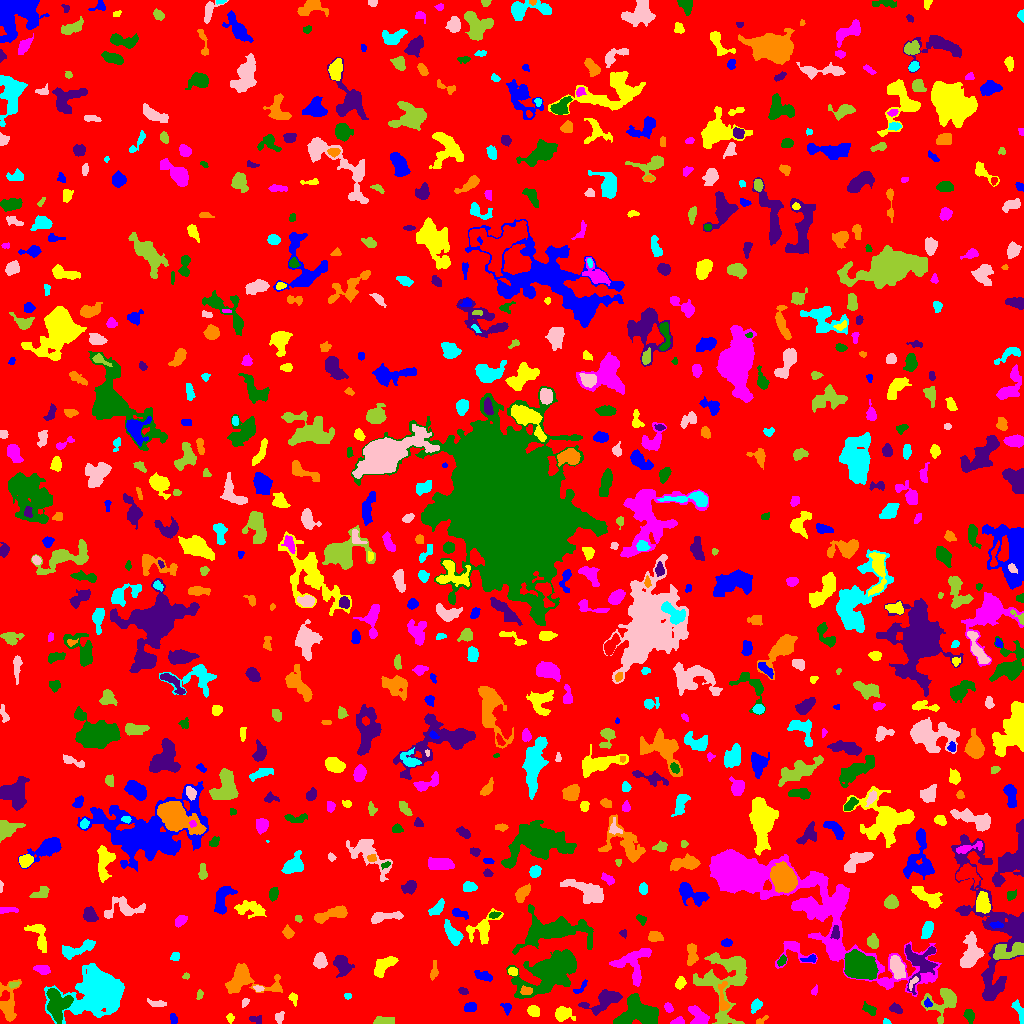

Data behind this chart, as committed beside it:
ID, X, Y, A, B, theta, total_flux, mu_max, mu_median, mu_mean, R_fwhm, R_e, R10, R90, x_start, x_end, y_start, y_end, area, greylevel
0, 506.7, 509.2, 297, 292.9, -1.2, 1221908, 10.0, 1.0, 1.539, 88.02, 227.2, 84.94, 376.1, 0, 1023, 0, 1023, 794025, 1.539
1, 173, 5.211, 2.59, 1.407, -1.472, 109.0, 4.0, 1.5, 1.473, 3.432, 2.459, 0.9772, 3.827, 170, 177, 0, 10, 74, 6.473
2, 230.1, 5.858, 2.211, 1.693, -1.43, 113.0, 4.0, 1.0, 1.794, 3.141, 2.257, 0.7979, 3.868, 226, 234, 0, 10, 63, 5.794
3, 677.8, 2.014, 3.127, 1.682, 0.1756, 296.0, 8.0, 3.0, 3.566, 3.568, 2.706, 0.9772, 4.37, 670, 684, 0, 7, 83, 9.566
4, 638.3, 10.79, 10.13, 6.768, 0.02093, 4884, 12.0, 6.0, 6.067, 12.17, 9.15, 3.7, 13.75, 613, 658, 0, 30, 805, 9.067
5, 256.6, 4.181, 3.638, 1.98, -0.2632, 94.0, 2.0, 1.0, 1.068, 4.787, 2.764, 1.128, 4.442, 249, 261, 0, 8, 88, 5.068
6, 761.1, 2.696, 3.726, 1.423, 0.5789, 135.0, 5.0, 2.0, 2.077, 2.585, 2.394, 0.7979, 3.989, 756, 768, 0, 8, 65, 6.077
7, 886.2, 1.406, 1.806, 1.205, -0.1909, 69.0, 4.0, 2.0, 1.725, 2.585, 1.784, 0.5642, 2.932, 883, 891, 0, 5, 40, 5.725
8, 279.5, 5.841, 3.061, 1.949, 1.185, 201.0, 5.0, 2.0, 2.185, 3.192, 2.932, 1.128, 4.72, 275, 284, 0, 12, 92, 6.185
9, 382.5, 2.746, 4.956, 1.816, 0.01739, 339.0, 5.0, 2.0, 2.275, 4.583, 3.742, 1.382, 5.67, 373, 394, 0, 7, 149, 6.275
10, 203.5, 9.325, 8.728, 5.253, -0.4009, 3506, 16.0, 5.0, 5.353, 7.047, 7.464, 2.821, 12.19, 184, 220, 0, 35, 655, 8.353
11, 470.5, 16.93, 2.91, 2.081, 0.2025, 262.0, 6.0, 2.0, 2.298, 3.568, 2.985, 1.128, 4.886, 464, 476, 12, 21, 114, 6.298
12, 533.3, 12.45, 2.847, 2.429, -0.715, 387.0, 7.0, 3.0, 3.023, 3.656, 3.338, 1.262, 5.352, 527, 539, 7, 18, 128, 7.023
13, 668.2, 15.79, 2.435, 1.791, -0.8912, 116.0, 3.0, 2.0, 1.506, 3.568, 2.706, 0.9772, 4.146, 664, 673, 11, 21, 77, 6.506
14, 969.2, 7.762, 3.424, 2.186, -1.133, 189.0, 3.0, 1.0, 1.549, 4.184, 3.432, 1.382, 5.528, 963, 974, 0, 14, 122, 5.549
15, 604.2, 22.75, 9.217, 4.009, 0.4919, 1156, 8.0, 2.0, 2.53, 6.155, 5.997, 2.185, 9.756, 578, 622, 8, 34, 457, 6.53
16, 723.1, 22.57, 7.586, 2.357, -1.502, 431.0, 6.0, 2.0, 2.245, 4.618, 3.656, 1.493, 6.129, 718, 730, 13, 42, 192, 9.245
17, 756.4, 18, 3.325, 2.166, 0.879, 451.0, 9.0, 3.0, 3.697, 3.7, 3.192, 1.262, 5.293, 751, 762, 10, 25, 122, 6.697
18, 245.1, 21.63, 2.327, 1.47, 1.001, 103.0, 4.0, 2.0, 1.776, 3.09, 2.257, 0.7979, 3.7, 242, 249, 16, 25, 58, 5.776
19, 942.9, 22.11, 8.968, 7.039, 0.5687, 1550, 9.0, 3.0, 3.163, 5.89, 6.58, 2.459, 10.72, 921, 956, 0, 35, 490, 7.163
20, 314.7, 20.39, 4.135, 1.789, -0.03932, 134.0, 4.0, 1.0, 1.381, 3.742, 2.985, 0.9772, 4.583, 307, 321, 14, 25, 97, 6.381
21, 507, 15.53, 2.596, 1.956, -1.358, 195.0, 7.0, 2.0, 2.191, 2.394, 2.523, 0.7979, 4.406, 500, 511, 8, 20, 89, 6.191
22, 561.8, 9.124, 4.137, 3.277, -0.1784, 515.0, 7.0, 2.0, 2.299, 4.334, 4.068, 1.596, 6.794, 555, 575, 2, 17, 224, 7.299
23, 698, 7.614, 5.896, 3.417, -0.886, 780.0, 7.0, 3.0, 2.977, 5.67, 5.109, 1.954, 7.756, 688, 709, 0, 18, 262, 7.977
24, 868.8, 14.59, 3.946, 2.168, -0.5605, 243.0, 4.0, 2.0, 2.008, 4.918, 3.338, 1.382, 5.412, 862, 876, 8, 22, 121, 6.008
25, 895.7, 14.71, 3.108, 1.94, -0.4881, 248.0, 6.0, 2.0, 2.296, 3.785, 3.09, 1.128, 4.886, 889, 902, 10, 21, 108, 6.296
26, 8.223, 18.33, 10.66, 4.14, -1.534, 825.0, 7.0, 2.0, 1.998, 4.853, 5.499, 2.034, 9.219, 0, 21, 2, 44, 413, 5.998
27, 1020, 10.86, 6.069, 1.918, -1.185, 311.0, 7.0, 2.0, 2.06, 2.821, 3.385, 1.262, 5.754, 1011, 1023, 0, 24, 151, 6.06
28, 157.2, 20.0, 5.193, 1.613, -0.1514, 161.0, 3.0, 1.0, 1.438, 3.742, 3.385, 1.262, 5.412, 147, 166, 17, 25, 112, 5.438
29, 199.3, 29.27, 2.306, 1.228, 1.334, 55.0, 3.0, 1.0, 0.9322, 2.185, 2.034, 0.7979, 3.241, 196, 203, 24, 34, 59, 6.932
30, 818.6, 18.27, 18.25, 10.52, -0.2839, 11684, 30.0, 4.0, 5.75, 6.817, 11.83, 3.742, 21.59, 768, 848, 0, 47, 2032, 8.75
31, 927.3, 20.05, 2.01, 1.554, -0.8132, 98.0, 5.0, 1.0, 1.607, 2.034, 2.111, 0.7979, 3.523, 924, 932, 16, 26, 61, 10.61
32, 293.3, 25.23, 2.829, 1.902, -1.239, 144.0, 4.0, 2.0, 1.735, 3.785, 2.764, 1.128, 4.406, 288, 297, 17, 31, 83, 6.735
33, 814.4, 32.88, 2.466, 1.254, 1.01, 94.0, 4.0, 2.0, 1.741, 3.141, 2.111, 0.7979, 3.385, 811, 817, 28, 39, 54, 12.74
34, 56.86, 19.75, 7.837, 5.293, -1.373, 3856, 16.0, 7.0, 7.062, 8.759, 7.334, 2.877, 11.4, 46, 73, 0, 35, 546, 13.06
35, 463.2, 32.36, 2.442, 1.521, -0.4175, 152.0, 5.0, 2.0, 2.303, 3.09, 2.459, 0.9772, 3.827, 458, 468, 29, 36, 66, 6.303
36, 526, 32.58, 2.712, 1.77, 0.1299, 215.0, 6.0, 2.0, 2.24, 3.568, 2.764, 0.9772, 4.334, 520, 532, 29, 38, 96, 12.24
37, 347.6, 27.42, 1.808, 1.433, -0.06295, 65.0, 3.0, 1.0, 1.444, 2.523, 2.111, 0.7979, 3.29, 344, 351, 24, 30, 45, 5.444
38, 258.5, 35.03, 2.405, 1.411, -0.06492, 149.0, 6.0, 3.0, 2.614, 3.09, 2.257, 0.7979, 3.568, 253, 264, 32, 38, 57, 7.614
39, 13.73, 38.98, 2.534, 1.349, 0.1738, 95.0, 3.0, 2.0, 1.667, 3.141, 2.394, 0.9772, 3.7, 9, 19, 35, 42, 57, 7.667
40, 377.6, 32.21, 2.178, 1.322, -1.414, 87.0, 4.0, 2.0, 1.642, 2.932, 2.111, 0.7979, 3.385, 375, 381, 28, 38, 53, 7.642
41, 580.7, 35.84, 5.32, 1.834, 0.7949, 96.0, 3.0, 1.0, 1.091, 2.326, 2.985, 0.9772, 4.618, 573, 587, 30, 44, 88, 5.091
42, 680.3, 40.66, 2.946, 1.848, 1.234, 163.0, 4.0, 1.0, 1.468, 4.068, 2.932, 1.128, 4.618, 675, 686, 34, 47, 111, 6.468
43, 885.3, 40.22, 2.722, 1.339, -0.1035, 139.0, 5.0, 2.0, 2.279, 2.932, 2.394, 0.7979, 3.785, 879, 891, 37, 43, 61, 9.279
44, 550.2, 51.81, 15, 7.62, 0.5018, 11499, 24.0, 6.0, 6.898, 9.805, 11.26, 4.146, 19.07, 506, 576, 25, 74, 1667, 9.898
45, 995.5, 97.72, 42.74, 16.71, -1.355, 8304, 14.0, 3.0, 3.361, 7.858, 14.86, 4.918, 24.46, 951, 1023, 23, 189, 2471, 6.361
46, 434.1, 52.05, 4.622, 1.667, 1.429, 313.0, 6.0, 2.0, 2.845, 4.107, 3.192, 1.262, 5.14, 430, 438, 43, 63, 110, 8.845
47, 97.3, 32.83, 11.47, 9.059, 0.3478, 29533, 73.0, 7.0, 14.04, 8.482, 10.12, 3.742, 20.03, 44, 124, 0, 60, 2104, 16.04
48, 912.8, 41.11, 3.746, 1.441, 0.9482, 134.0, 4.0, 2.0, 1.861, 3.827, 2.646, 1.128, 4.107, 909, 918, 33, 47, 72, 8.861
49, 186, 47.14, 1.686, 1.385, -0.1593, 77.0, 5.0, 2.0, 1.833, 1.693, 1.871, 0.5642, 3.038, 182, 189, 44, 51, 42, 6.833
50, 419.5, 45.08, 17.02, 8.986, 0.5973, 4350, 11.0, 3.0, 3.877, 8.593, 10.11, 3.742, 16.46, 386, 452, 24, 72, 1122, 6.877
51, 484.2, 47.1, 4.728, 1.995, -0.2955, 327.0, 6.0, 2.0, 2.18, 3.827, 3.432, 1.262, 5.809, 474, 492, 42, 53, 150, 7.18
52, 512.4, 51.71, 2.195, 1.762, -0.3075, 242.0, 8.0, 3.0, 3.184, 2.985, 2.459, 0.9772, 4.029, 508, 517, 48, 56, 76, 9.184
53, 42.06, 54.31, 3.877, 1.638, -0.2085, 124.0, 2.0, 1.0, 0.9185, 5.352, 3.09, 1.382, 4.951, 33, 50, 49, 58, 135, 7.919
54, 782, 63.22, 2.652, 1.658, 0.9942, 242.0, 9.0, 3.0, 3.063, 2.326, 2.646, 0.9772, 4.184, 777, 786, 57, 69, 79, 9.063
55, 342.2, 58.28, 5.03, 3.506, -1.081, 1215, 10.0, 4.0, 4.204, 6.05, 5.078, 2.034, 8.195, 333, 354, 46, 68, 289, 7.204
56, 245.8, 42.85, 15.04, 7.028, -0.1339, 2456, 8.0, 3.0, 3.601, 10.05, 8.038, 3.192, 12.83, 225, 282, 30, 60, 682, 6.601
57, 175.2, 67.03, 2.413, 1.902, 0.9101, 152.0, 4.0, 2.0, 2.027, 4.029, 2.706, 0.9772, 4.029, 170, 179, 63, 71, 75, 6.027
58, 897.1, 55.89, 5.241, 2.615, -1.153, 1083, 11.0, 3.0, 3.84, 5.109, 4.652, 1.871, 7.378, 890, 905, 44, 68, 282, 9.84
59, 724.5, 44.15, 19.24, 12.68, 1.461, 4026, 8.0, 3.0, 3.018, 11.69, 11.58, 4.334, 18.32, 693, 747, 0, 71, 1334, 6.018
... 760 more rows
